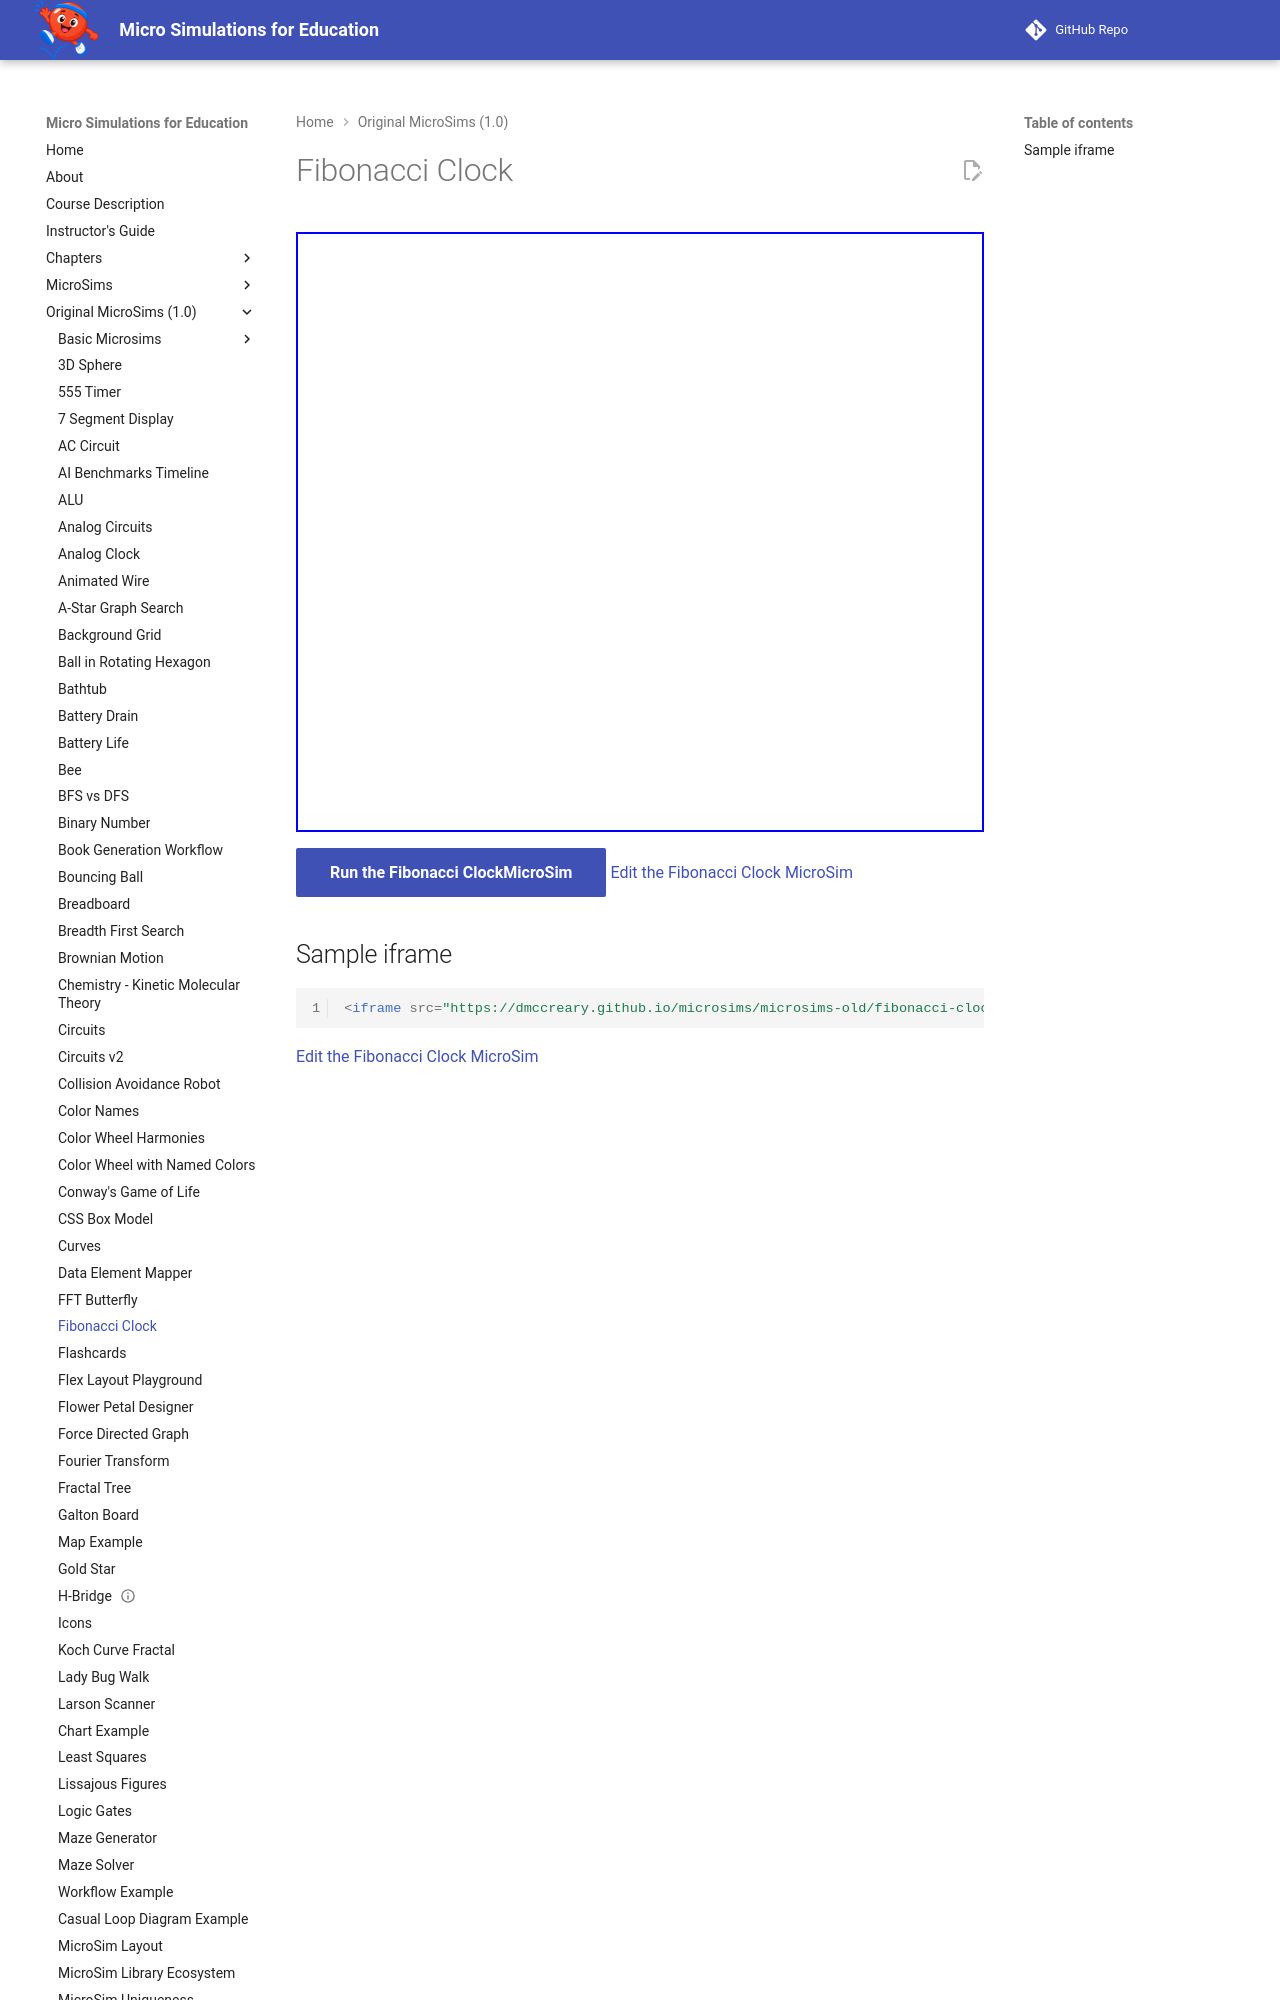

repository: dmccreary/microsims · page: microsims-old/fibonacci-clock/index.html · generator: mkdocs

---
title: Fibonacci Clock
description: An interactive MicroSim demonstrating fibonacci clock.
quality_score: 62
social:
   cards: false
---
# Fibonacci Clock

<iframe src="main.html" width="600px" height="600px" scrolling="no"></iframe>
